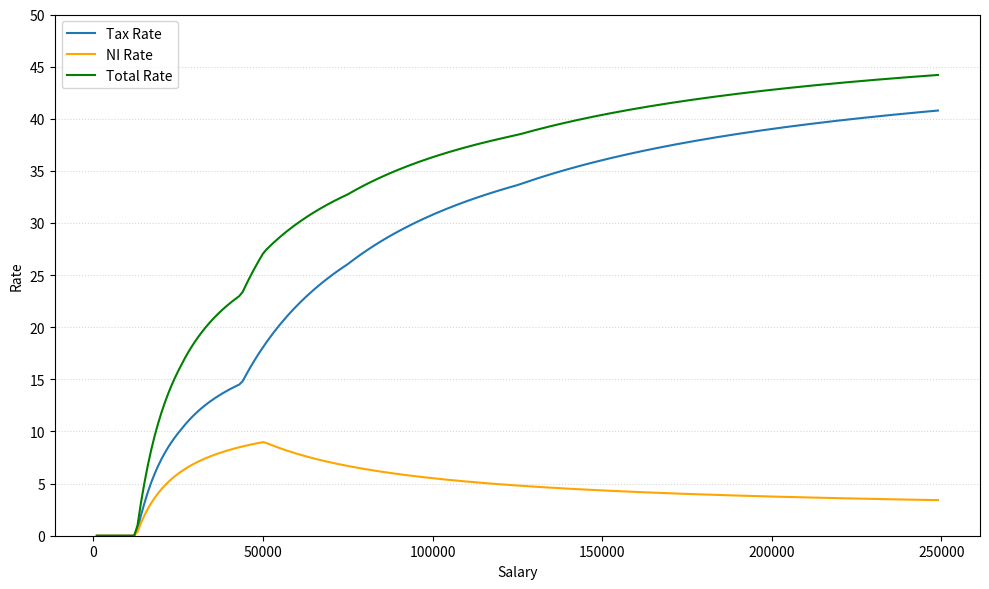

This chart was generated by the following Python code:
#! /usr/bin/python3

import matplotlib.pyplot as plt
import numpy as np

class TaxBand:
    def __init__(self, lower, upper, rate):
        self.lower = lower
        self.upper = upper
        self.rate = rate


def tax_for_band(salary, band):
    if salary < band.lower:
        return 0

    return int(min(salary - band.lower, band.upper - band.lower) * band.rate)


def main():
    salary_step = 1000
    salary_range = range(1000, 250000, salary_step)

    bands = [
        TaxBand(0, 12571, 0),                   # personal_allowance
        TaxBand(12571, 14733, 0.19),            # basic_rate_threshold
        TaxBand(14733, 25689, 0.20),            # intermediate_rate_threshold
        TaxBand(25689, 43633, 0.21),            # higher_rate_threshold
        TaxBand(43633, 75000, 0.42),            # top_rate_threshold
        TaxBand(75000, 125140, 0.45),           # advanced_rate_threshold
        TaxBand(125140, float('inf'), 0.48)     # additional_rate_threshold
    ]

    pa_reduction_threshold = 100000

    ni_bands = [
        TaxBand(242 * 52, 967 * 52, 0.12),      # ni_lower_threshold
        TaxBand(967 * 52, float('inf'), 0.02)   # ni_upper_threshold
    ]

    salaries = []
    tax_rates = []
    ni_rates = []
    total_rates = []

    for salary in salary_range:
        tax = 0

        if salary >= pa_reduction_threshold:
            reduction = min(salary - pa_reduction_threshold, bands[-1].upper - pa_reduction_threshold)
            reduction = reduction // 2
            bands[0].lower -= reduction

        for i in range(len(bands)):
            tax += tax_for_band(salary, bands[i])

        ni = 0

        for i in range(len(ni_bands)):
            ni += tax_for_band(salary, ni_bands[i])

        tax_rate = (100.0 * tax) / salary
        ni_rate = (100.0 * ni) / salary

        total_tax = tax + ni
        total_rate = tax_rate + ni_rate

        take_home = salary - total_tax

        salaries.append(salary)
        tax_rates.append(tax_rate)
        ni_rates.append(ni_rate)
        total_rates.append(total_rate)

    # Plotting
    plt.figure(figsize=(10, 6))

    plt.plot(salaries, tax_rates, label='Tax Rate')
    plt.plot(salaries, ni_rates, label='NI Rate', color='orange')
    plt.plot(salaries, total_rates, label='Total Rate', color='green')

    plt.xlabel('Salary')
    plt.ylabel('Rate')
    plt.legend()

    plt.ylim(0, 50)
    plt.yticks(np.arange(0, 51, 5))
    plt.grid(axis='y', linestyle='dotted', alpha=0.5)
    plt.tight_layout()
    plt.savefig('scottish-tax.png')


if __name__ == "__main__":
    main()

